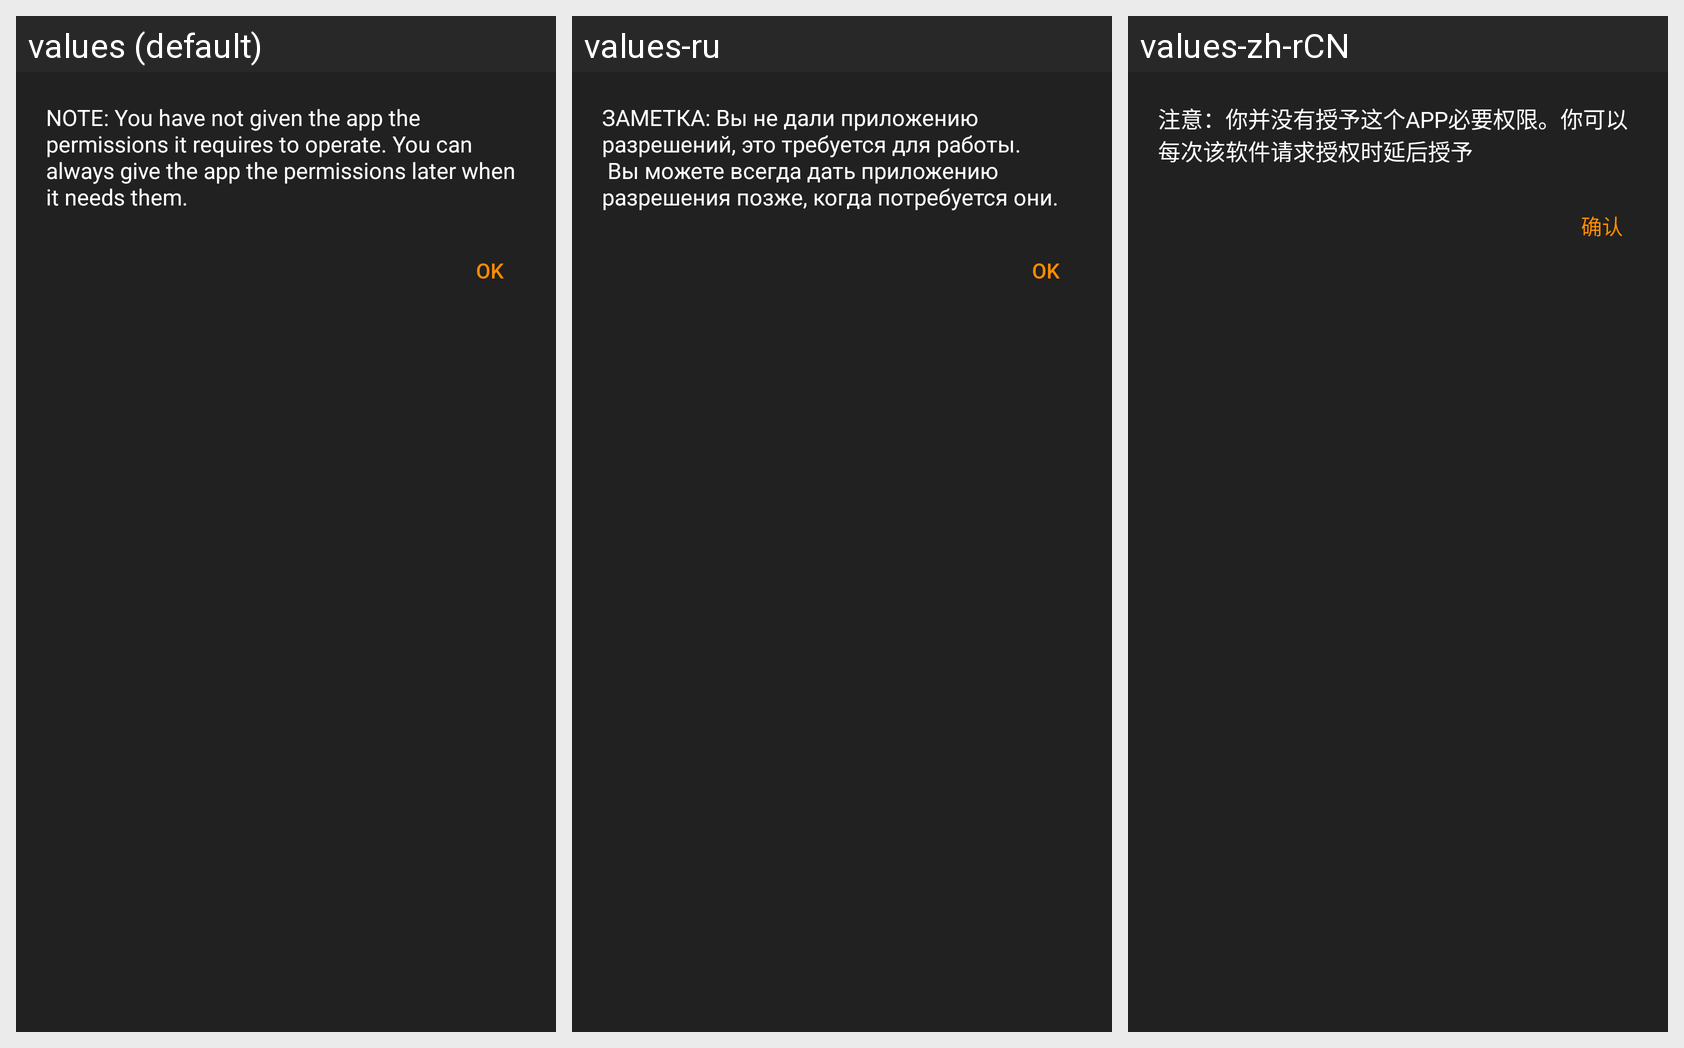

Strings drawn on this Android screen and how each of the app's shown locales translates them:
Android screen res/layout/intro_permissions_dialog.xml rendered under 3 locales, left to right: values (default), values-ru, values-zh-rCN. Device: Nexus 5 (rendered at 1080×1920; each locale shown at half size, 540×960, under a caption strip naming it); theme AppTheme.
Strings drawn on this screen, with the default value and each locale's value (text and hints the layout hard-codes, and strings that could not be matched under every locale, appear in the picture but are not listed):

intro_permissions_notification
  values: NOTE: You have not given the app the permissions it requires to operate. You can always give the app the permissions later when it needs them.
  values-ru: ЗАМЕТКА: Вы не дали приложению разрешений, это требуется для работы.
       Вы можете всегда дать приложению разрешения позже, когда потребуется они.
  values-zh-rCN: 注意：你并没有授予这个APP必要权限。你可以每次该软件请求授权时延后授予

confirmText
  values: OK
  values-ru: OK  [not translated; the default value is used]
  values-zh-rCN: 确认
